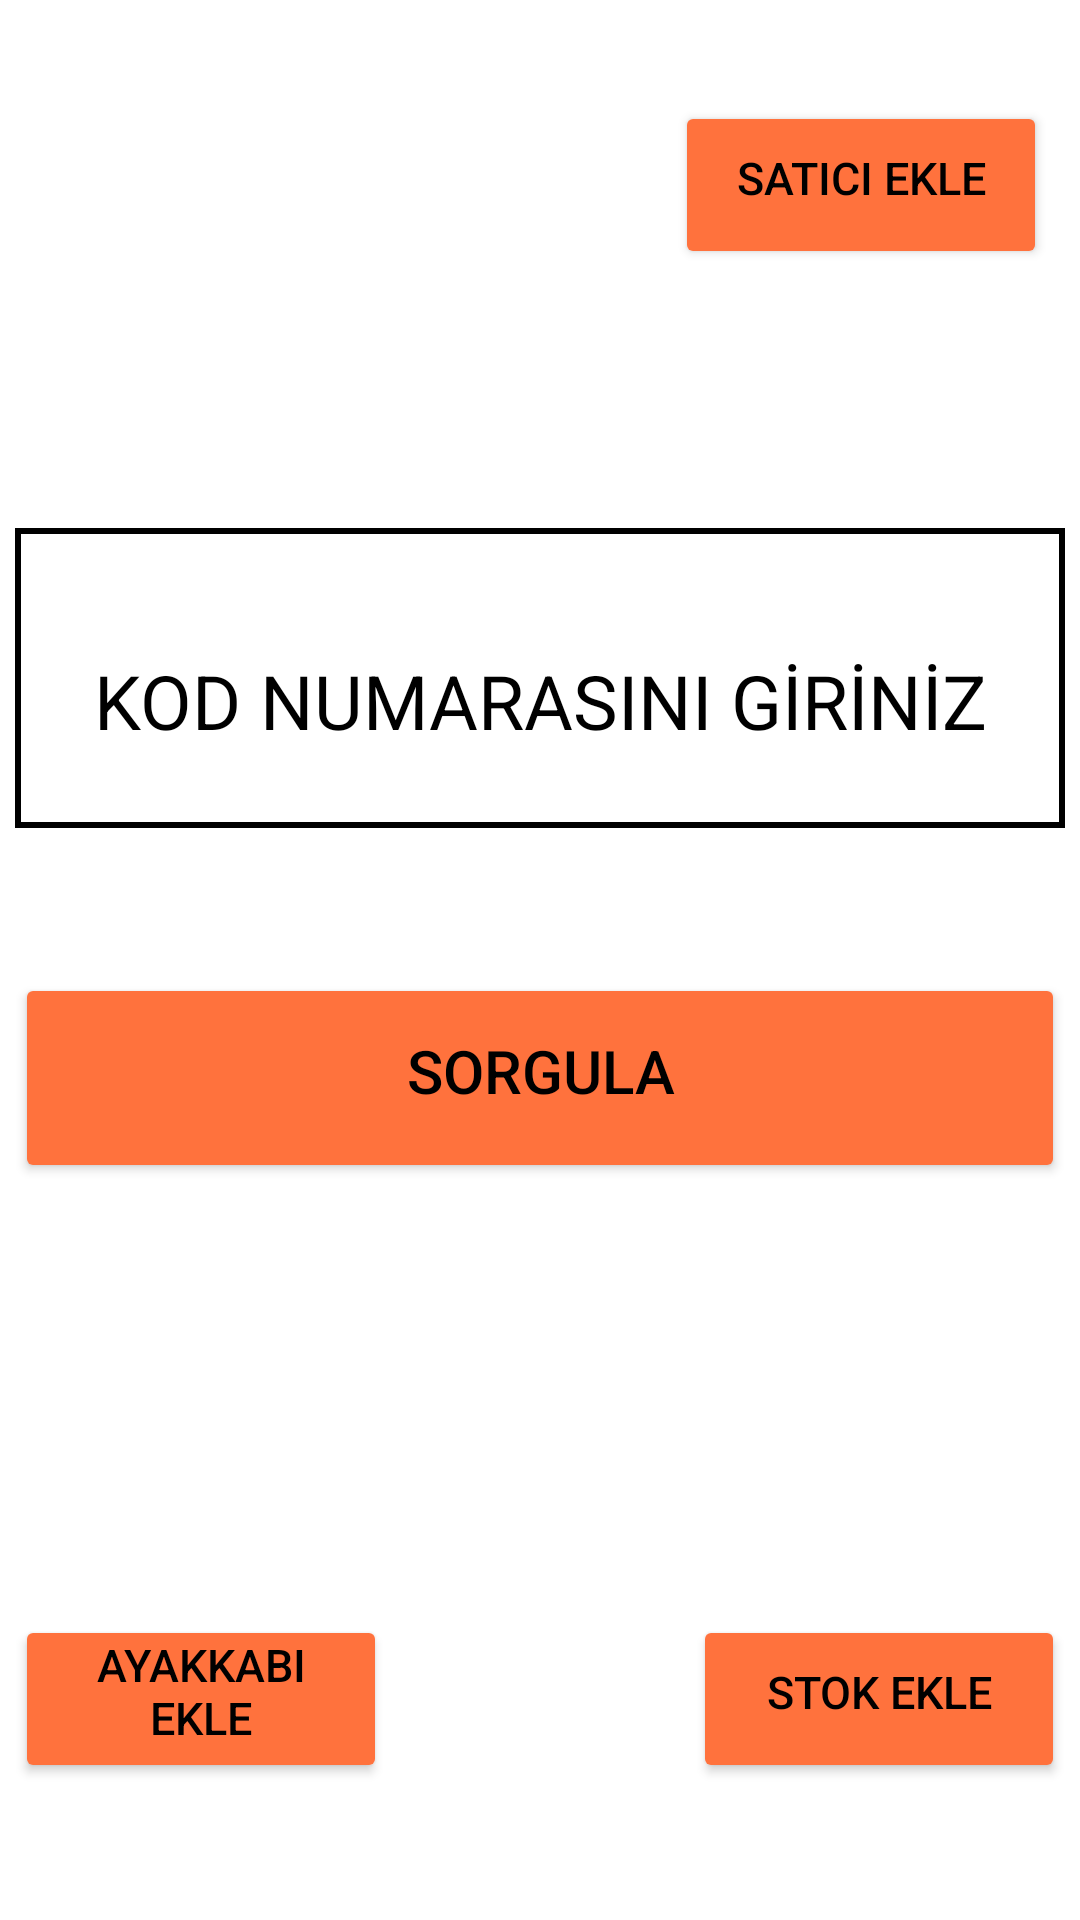

Reconstruct the res/layout file that produces this screen, plus the resources it refers to.
<!-- AndroidManifest.xml: application theme Theme.AyakkabiSatisUyg -->
<!-- res/layout/activity_main.xml -->
<?xml version="1.0" encoding="utf-8"?>
<androidx.constraintlayout.widget.ConstraintLayout xmlns:android="http://schemas.android.com/apk/res/android"
    xmlns:app="http://schemas.android.com/apk/res-auto"
    xmlns:tools="http://schemas.android.com/tools"
    android:layout_width="match_parent"
    android:layout_height="match_parent"
    tools:context=".MainActivity">

    <Button
        android:id="@+id/saticiEkle"
        android:layout_width="124dp"
        android:layout_height="56dp"
        android:backgroundTint="@color/orange"
        android:hint="@string/saticiEkle"
        android:paddingTop="5dp"
        android:textAlignment="center"
        android:textColor="@color/black"
        android:textColorHint="@color/black"
        android:textSize="15sp"
        app:layout_constraintBottom_toTopOf="@+id/kodNo"
        app:layout_constraintEnd_toEndOf="@+id/kodNo"
        app:layout_constraintHorizontal_bias="0.974"
        app:layout_constraintStart_toStartOf="@+id/kodNo"
        app:layout_constraintTop_toTopOf="parent"
        app:layout_constraintVertical_bias="0.281"
        tools:ignore="TextContrastCheck" />

    <Button
        android:id="@+id/sorguButton"
        android:layout_width="350dp"
        android:layout_height="70dp"
        android:layout_marginBottom="220dp"
        android:backgroundTint="@color/orange"
        android:paddingTop="5dp"
        android:text="@string/sorguButton"
        android:textAlignment="center"
        android:textColor="@color/black"
        android:textSize="20sp"
        app:layout_constraintBottom_toBottomOf="parent"
        app:layout_constraintEnd_toEndOf="@+id/kodNo"
        app:layout_constraintHorizontal_bias="0.0"
        app:layout_constraintStart_toStartOf="@+id/kodNo"
        app:layout_constraintTop_toBottomOf="@+id/kodNo"
        app:layout_constraintVertical_bias="0.654"
        tools:ignore="DuplicateSpeakableTextCheck,MissingConstraints" />

    <Button
        android:id="@+id/guncelle"
        android:layout_width="124dp"
        android:layout_height="56dp"
        android:layout_marginTop="144dp"
        android:backgroundTint="@color/orange"
        android:paddingTop="5dp"
        android:text="@string/guncelle"
        android:textAlignment="center"
        android:textColor="@color/black"
        android:textSize="15sp"
        app:layout_constraintBottom_toBottomOf="parent"
        app:layout_constraintEnd_toEndOf="@+id/sorguButton"
        app:layout_constraintHorizontal_bias="1.0"
        app:layout_constraintStart_toStartOf="@+id/sorguButton"
        app:layout_constraintTop_toBottomOf="@+id/sorguButton"
        app:layout_constraintVertical_bias="0.0"
        tools:ignore="TextContrastCheck" />

    <EditText
        android:id="@+id/kodNo"
        android:layout_width="350dp"
        android:layout_height="100dp"
        android:layout_marginTop="176dp"
        android:autofillHints=""
        android:background="@drawable/text_arka_plan"
        android:ems="10"
        android:hint="@string/kodNo"
        android:inputType="number"
        android:maxLength="6"
        android:paddingTop="15dp"
        android:textAlignment="center"
        android:textColor="@color/black"
        android:textColorHint="@color/black"
        android:textSize="25sp"
        app:layout_constraintEnd_toEndOf="parent"
        app:layout_constraintHorizontal_bias="0.497"
        app:layout_constraintStart_toStartOf="parent"
        app:layout_constraintTop_toTopOf="parent"
        tools:ignore="LabelFor" />

    <Button
        android:id="@+id/yeni"
        android:layout_width="124dp"
        android:layout_height="56dp"
        android:layout_marginTop="144dp"
        android:backgroundTint="@color/orange"
        android:paddingTop="5dp"
        android:text="@string/yeni"
        android:textAlignment="center"
        android:textColor="@color/black"
        android:textSize="15sp"
        app:layout_constraintBottom_toBottomOf="parent"
        app:layout_constraintEnd_toEndOf="@+id/sorguButton"
        app:layout_constraintHorizontal_bias="0.0"
        app:layout_constraintStart_toStartOf="@+id/sorguButton"
        app:layout_constraintTop_toBottomOf="@+id/sorguButton"
        app:layout_constraintVertical_bias="0.0"
        tools:ignore="TextContrastCheck" />

</androidx.constraintlayout.widget.ConstraintLayout>
<!-- resources referenced by this layout -->
<resources>
  <color name="black">#FF000000</color>
  <color name="orange">#FF723D</color>
  <!-- drawable text_arka_plan (drawable) -->
  <?xml version="1.0" encoding="utf-8"?>
  <shape xmlns:android="http://schemas.android.com/apk/res/android">
      <solid android:color="@color/white" />
      
      <stroke
          android:width="2dp"
          android:color="@color/black" >
      </stroke>
  </shape>
  <string name="guncelle">STOK EKLE</string>
  <string name="kodNo">KOD NUMARASINI GİRİNİZ</string>
  <string name="saticiEkle">SATICI EKLE</string>
  <string name="sorguButton">SORGULA</string>
  <string name="yeni">AYAKKABI EKLE</string>
  <style name="Theme.AyakkabiSatisUyg" parent="Theme.MaterialComponents.DayNight.DarkActionBar">
          
          <item name="colorPrimary">@color/purple_500</item>
          <item name="colorPrimaryVariant">@color/purple_700</item>
          <item name="colorOnPrimary">@color/white</item>
          
          <item name="colorSecondary">@color/teal_200</item>
          <item name="colorSecondaryVariant">@color/teal_700</item>
          <item name="colorOnSecondary">@color/black</item>
          
          <item name="android:statusBarColor">?attr/colorPrimaryVariant</item>
          
      </style>
  <color name="white">#FFFFFFFF</color>
  <color name="purple_500">#673AB7</color>
  <color name="purple_700">#FF3700B3</color>
  <color name="teal_200">#FF03DAC5</color>
  <color name="teal_700">#FF018786</color>
</resources>
